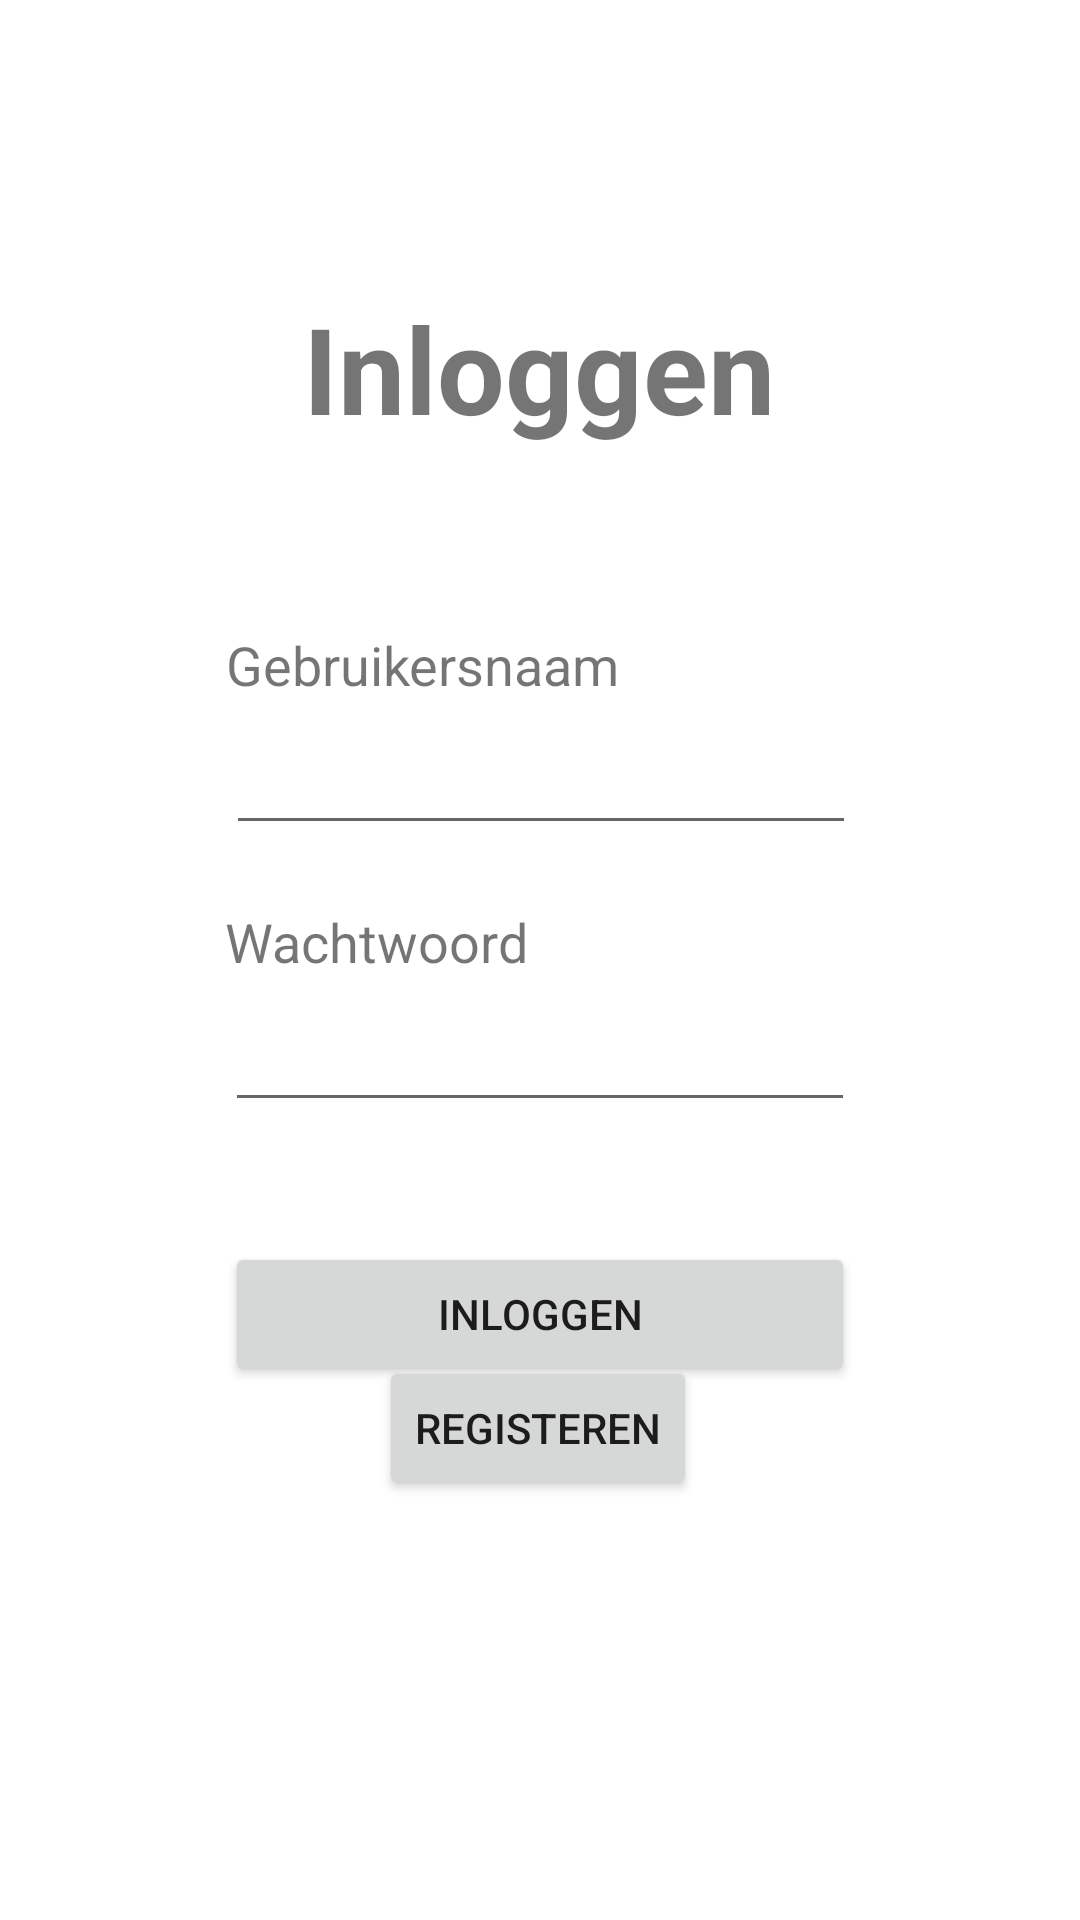

Produce the Android XML layout that renders to this screen, including the resource entries it uses.
<!-- AndroidManifest.xml: application theme Theme.PetFeeder -->
<!-- res/layout/activity_login.xml -->
<?xml version="1.0" encoding="utf-8"?>
<androidx.constraintlayout.widget.ConstraintLayout xmlns:android="http://schemas.android.com/apk/res/android"
    xmlns:app="http://schemas.android.com/apk/res-auto"
    xmlns:tools="http://schemas.android.com/tools"
    android:layout_width="match_parent"
    android:layout_height="match_parent"
    tools:context=".activities.LoginActivity">

    <TextView
        android:id="@+id/login_title"
        android:layout_width="wrap_content"
        android:layout_height="wrap_content"
        android:layout_marginTop="96dp"
        android:text="Inloggen"
        android:textSize="@dimen/text_size_title"
        android:textStyle="bold"
        app:layout_constraintEnd_toEndOf="parent"
        app:layout_constraintHorizontal_bias="0.498"
        app:layout_constraintStart_toStartOf="parent"
        app:layout_constraintTop_toTopOf="parent" />

    <TextView
        android:id="@+id/login_username_text"
        android:layout_width="wrap_content"
        android:layout_height="wrap_content"
        android:layout_marginTop="60dp"
        android:text="Gebruikersnaam"
        android:textSize="@dimen/login_inputbox_title_text_size"
        app:layout_constraintBottom_toTopOf="@+id/login_username_edt"
        app:layout_constraintEnd_toEndOf="@+id/login_username_edt"
        app:layout_constraintHorizontal_bias="0.0"
        app:layout_constraintStart_toStartOf="@+id/login_username_edt"
        app:layout_constraintTop_toBottomOf="@+id/login_title" />

    <TextView
        android:id="@+id/login_password_text"
        android:layout_width="wrap_content"
        android:layout_height="wrap_content"
        android:layout_marginTop="20dp"
        android:layout_marginBottom="10dp"
        android:text="Wachtwoord"
        android:textSize="@dimen/login_inputbox_title_text_size"
        app:layout_constraintBottom_toTopOf="@+id/login_password_edt"
        app:layout_constraintEnd_toEndOf="@+id/login_password_edt"
        app:layout_constraintHorizontal_bias="0.0"
        app:layout_constraintStart_toStartOf="@+id/login_password_edt"
        app:layout_constraintTop_toBottomOf="@+id/login_username_edt" />

    <EditText
        android:id="@+id/login_username_edt"
        android:layout_width="wrap_content"
        android:layout_height="wrap_content"
        android:ems="10"
        android:inputType="textPersonName"
        android:minHeight="48dp"
        android:textSize="@dimen/login_inputbox_title_text_size"
        app:layout_constraintEnd_toEndOf="parent"
        app:layout_constraintHorizontal_bias="0.502"
        app:layout_constraintStart_toStartOf="parent"
        app:layout_constraintTop_toBottomOf="@+id/login_username_text" />

    <EditText
        android:id="@+id/login_password_edt"
        android:layout_width="wrap_content"
        android:layout_height="wrap_content"
        android:ems="10"
        android:inputType="textPassword"
        android:minHeight="48dp"
        app:layout_constraintEnd_toEndOf="parent"
        app:layout_constraintStart_toStartOf="parent"
        app:layout_constraintTop_toBottomOf="@+id/login_password_text" />

    <Button
        android:id="@+id/login_btn_login"
        android:layout_width="0dp"
        android:layout_height="wrap_content"
        android:layout_marginTop="40dp"
        android:text="Inloggen"
        app:layout_constraintEnd_toEndOf="@+id/login_password_edt"
        app:layout_constraintHorizontal_bias="0.498"
        app:layout_constraintStart_toStartOf="@+id/login_password_edt"
        app:layout_constraintTop_toBottomOf="@+id/login_password_edt" />

    <Button
        android:id="@+id/login_btn_register"
        android:layout_width="wrap_content"
        android:layout_height="wrap_content"
        android:layout_marginBottom="140dp"
        android:text="Registeren"
        app:layout_constraintBottom_toBottomOf="parent"
        app:layout_constraintEnd_toEndOf="parent"
        app:layout_constraintHorizontal_bias="0.498"
        app:layout_constraintStart_toStartOf="parent" />

    <TextView
        android:id="@+id/login_register_text"
        android:layout_width="wrap_content"
        android:layout_height="wrap_content"
        android:text="Geen account?"
        android:textSize="14sp"
        app:layout_constraintBottom_toTopOf="@+id/login_btn_register"
        app:layout_constraintEnd_toEndOf="@+id/login_btn_register"
        app:layout_constraintHorizontal_bias="0.588"
        app:layout_constraintStart_toStartOf="@+id/login_btn_register"
        app:layout_constraintTop_toBottomOf="@+id/login_btn_login"
        app:layout_constraintVertical_bias="1.0" />

</androidx.constraintlayout.widget.ConstraintLayout>
<!-- resources referenced by this layout -->
<resources>
  <dimen name="login_inputbox_title_text_size">18sp</dimen>
  <dimen name="text_size_title">40sp</dimen>
  <style name="Theme.PetFeeder" parent="Theme.MaterialComponents.Light.DarkActionBar">
          
          <item name="colorPrimary">@color/black</item>
          <item name="colorPrimaryVariant">@color/purple_700</item>
          <item name="colorOnPrimary">@color/cardview_light_background</item>
          
          <item name="colorSecondary">@color/teal_200</item>
          <item name="colorSecondaryVariant">@color/teal_700</item>
          <item name="colorOnSecondary">@color/black</item>
          
          <item name="android:statusBarColor" tools:targetApi="l">?attr/colorPrimaryVariant</item>
          
      </style>
  <color name="black">#FF000000</color>
  <color name="purple_700">#FF3700B3</color>
  <color name="teal_200">#FF03DAC5</color>
  <color name="teal_700">#FF018786</color>
</resources>
